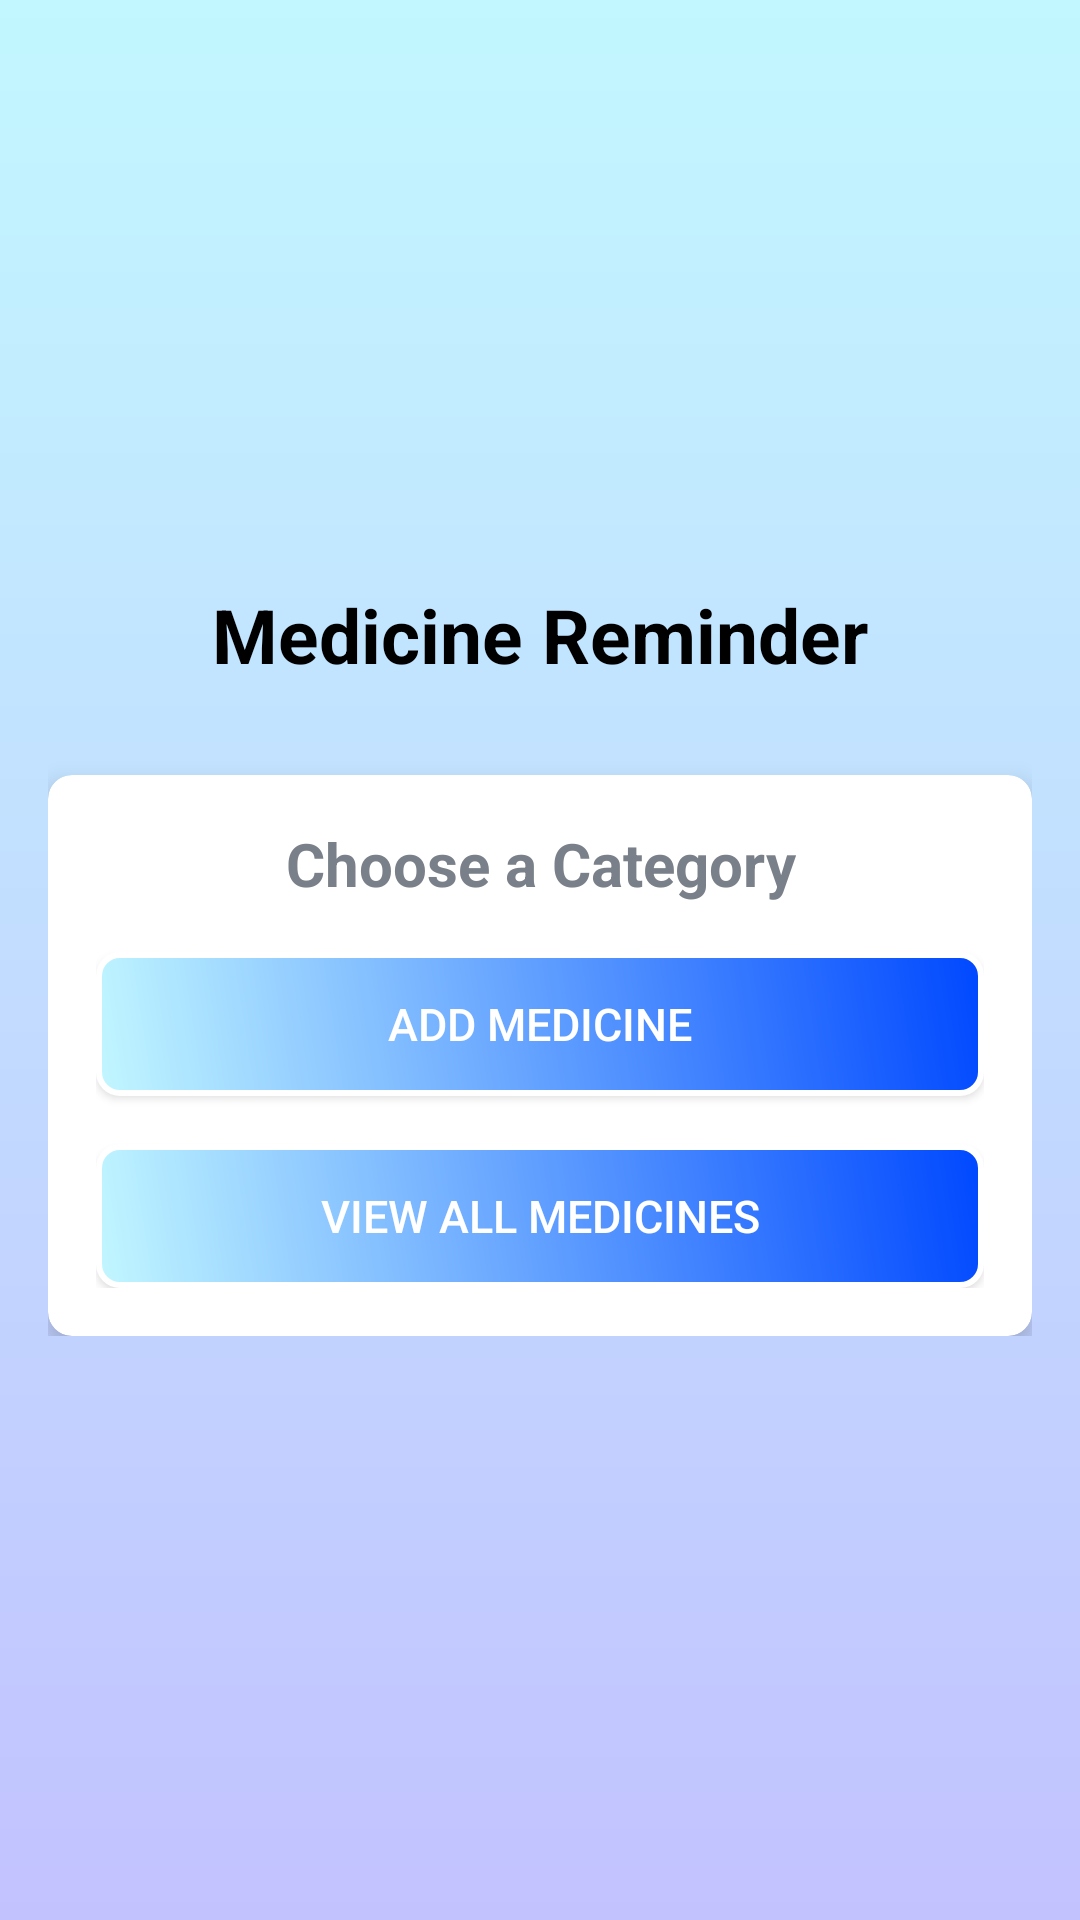

Here is an Android app screen rendered from its layout file. Give the layout XML and the strings, colors and styles it references.
<!-- AndroidManifest.xml: application theme Theme.MedicineReminder -->
<!-- res/layout/activity_main_menu.xml -->
<?xml version="1.0" encoding="utf-8"?>
<ScrollView xmlns:android="http://schemas.android.com/apk/res/android"
            xmlns:app="http://schemas.android.com/apk/res-auto"
            xmlns:tools="http://schemas.android.com/tools"
            android:layout_width="match_parent"
            android:layout_height="match_parent"
            android:background="@drawable/gradient_bg"
            tools:context=".MainMenuActivity">

    <LinearLayout
            android:layout_width="match_parent"
            android:layout_height="match_parent"
            android:gravity="center"
            android:layout_gravity="center"
            android:layout_weight="1"
            android:orientation="vertical"
            android:padding="16dp">

        <TextView
                android:id="@+id/tv_app_name"
                android:layout_width="match_parent"
                android:layout_height="wrap_content"
                android:layout_marginBottom="30dp"
                android:text="@string/app_name"
                android:gravity="center"
                android:textColor="@android:color/black"
                android:textSize="25sp"
                android:textStyle="bold" />

        <androidx.cardview.widget.CardView
                android:id="@+id/cv_main"
                android:layout_width="match_parent"
                android:layout_height="wrap_content"
                android:layout_gravity="center"
                android:background="@color/white"
                app:cardCornerRadius="8dp"
                app:cardElevation="5dp">

            <LinearLayout
                    android:layout_width="match_parent"
                    android:layout_height="wrap_content"
                    android:orientation="vertical"
                    android:padding="16dp">

                <TextView
                        android:id="@+id/tv_action"
                        android:layout_width="match_parent"
                        android:layout_height="wrap_content"
                        android:text="Choose a Category"
                        android:textColor="#7A8089"
                        android:gravity="center"
                        android:textSize="20sp"
                        android:textStyle="bold"/>

                <Button
                        android:id="@+id/button_goToAddMedicine"
                        android:layout_width="match_parent"
                        android:layout_height="wrap_content"
                        android:layout_marginTop="16dp"
                        android:background="@drawable/projectbuttons"
                        android:text="Add Medicine"
                        android:textColor="#fff"
                        android:textSize="15sp"
                        android:onClick="goToAddMedicine"/>

                <Button
                        android:id="@+id/button_gotViewAllMedicines"
                        android:layout_width="match_parent"
                        android:layout_height="wrap_content"
                        android:layout_marginTop="16dp"
                        android:background="@drawable/projectbuttons"
                        android:text="View All Medicines"
                        android:textColor="#fff"
                        android:textSize="15sp"
                        android:onClick="goToViewAllMedicine"/>

            </LinearLayout>

        </androidx.cardview.widget.CardView>

    </LinearLayout>
</ScrollView>
<!-- resources referenced by this layout -->
<resources>
  <!-- drawable gradient_bg (drawable) -->
  <?xml version="1.0" encoding="utf-8"?>
  <shape
          android:shape="rectangle"
          xmlns:android="http://schemas.android.com/apk/res/android">
      <gradient
              android:angle="90"
              android:startColor="#c2c2ff"
              android:endColor="#c2f7ff"
              android:type="linear">
      </gradient>
  </shape>
  <!-- drawable projectbuttons (drawable) -->
  <?xml version="1.0" encoding="utf-8"?>
  <shape xmlns:android="http://schemas.android.com/apk/res/android" >
      <stroke android:width="2dp"
              android:color="#FFFFFF"/>
      <gradient
              android:angle="225"
              android:startColor="#0048ff"
              android:endColor="#c2f7ff"/>
      <corners
              android:bottomLeftRadius="7dp"
              android:bottomRightRadius="7dp"
              android:topLeftRadius="7dp"
              android:topRightRadius="7dp" />
  </shape>
  <string name="app_name">Medicine Reminder</string>
  <style name="Theme.MedicineReminder" parent="Base.Theme.MedicineReminder" />
  <style name="Base.Theme.MedicineReminder" parent="Theme.Material3.DayNight.NoActionBar">
          
          
      </style>
  <!-- not gathered from this repository: default colours our renderer supplied (Android Studio template values) -->
  <color name="white">#FFFFFFFF</color>
</resources>
